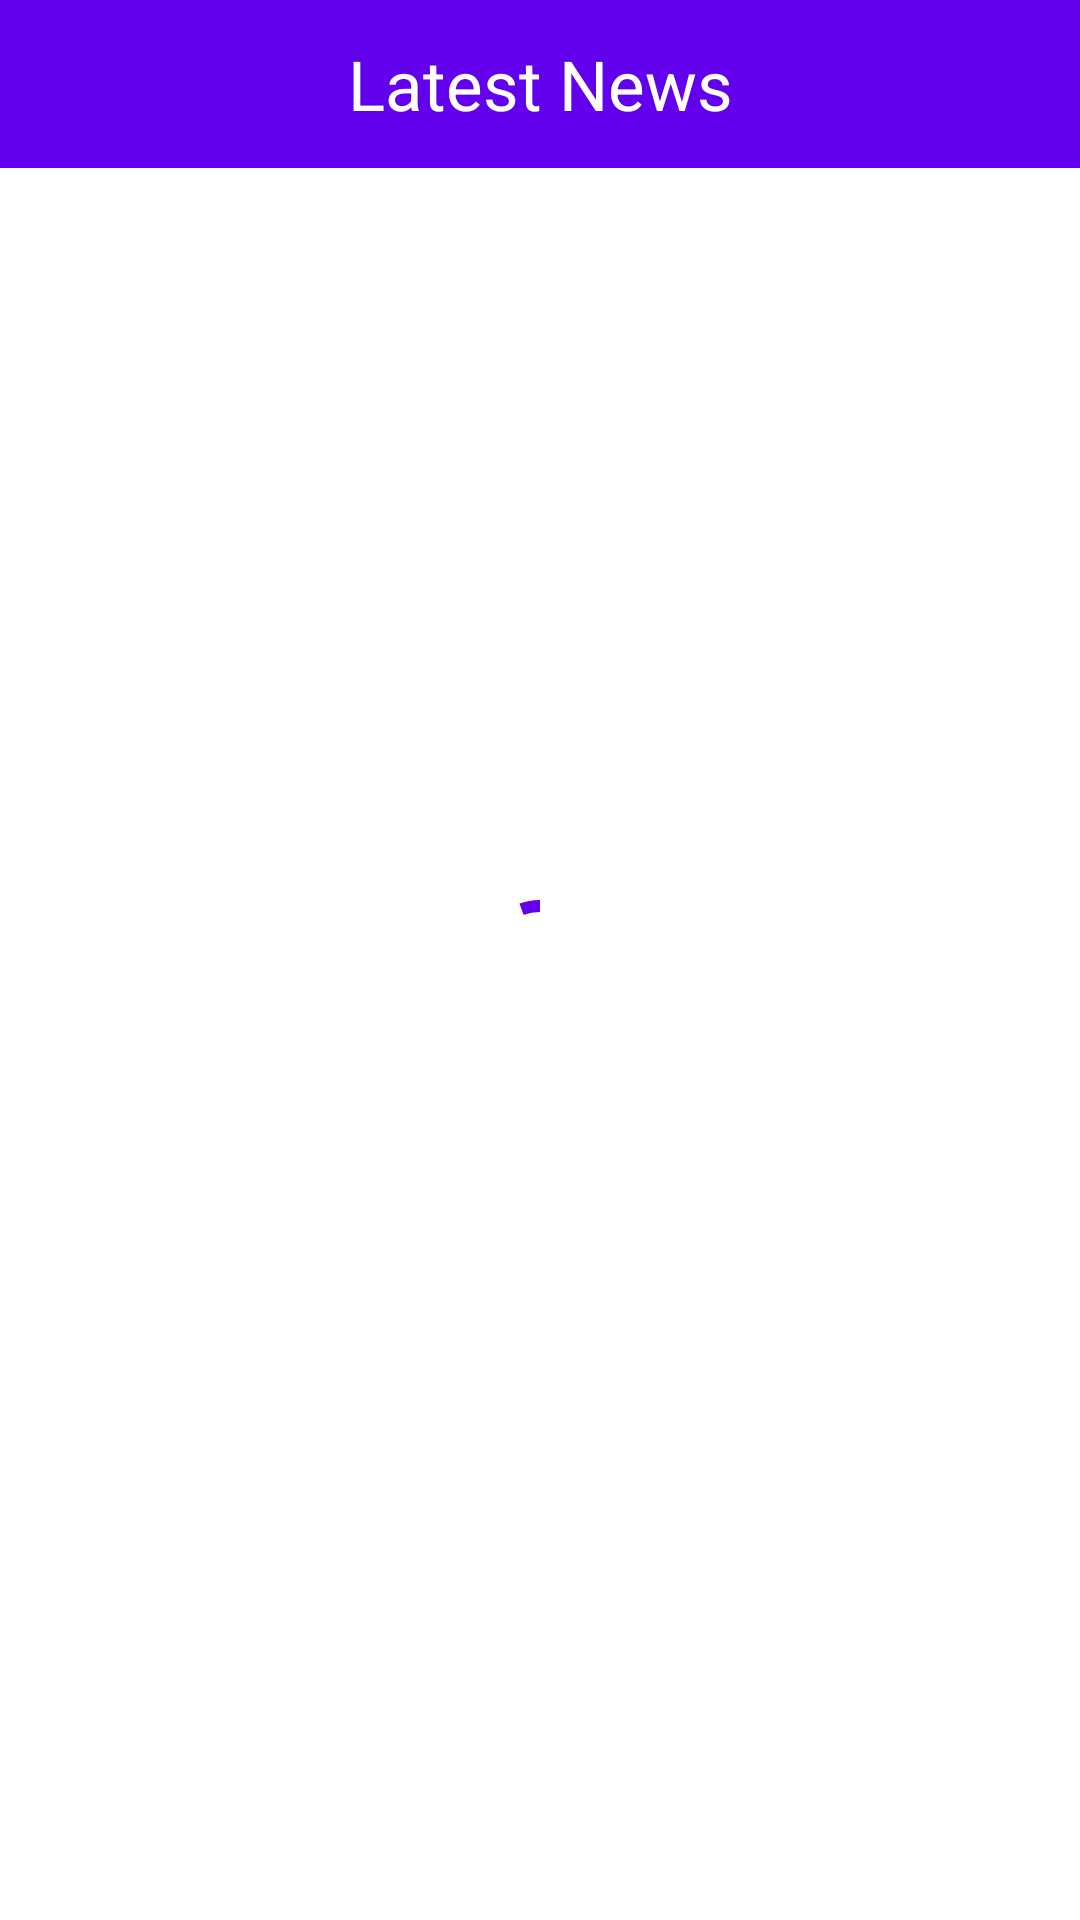

Write the Android layout XML for this screen, with the resource values it uses.
<!-- AndroidManifest.xml: application theme Theme.Akhbar -->
<!-- res/layout/fragment_home.xml -->
<?xml version="1.0" encoding="utf-8"?>
<androidx.coordinatorlayout.widget.CoordinatorLayout xmlns:android="http://schemas.android.com/apk/res/android"
    xmlns:app="http://schemas.android.com/apk/res-auto"
    xmlns:tools="http://schemas.android.com/tools"
    android:layout_width="match_parent"
    android:layout_height="match_parent"
    tools:context=".ui.HomeFragment">

    <com.google.android.material.progressindicator.CircularProgressIndicator
        android:id="@+id/progressBar"
        android:layout_width="match_parent"
        android:layout_height="match_parent"
        android:layout_gravity="center"
        android:indeterminate="true" />

    <androidx.constraintlayout.widget.ConstraintLayout
        android:layout_width="match_parent"
        android:layout_height="match_parent">

        <com.google.android.material.appbar.AppBarLayout
            android:id="@+id/appBar"
            android:layout_width="match_parent"
            android:layout_height="wrap_content"
            app:layout_constraintLeft_toLeftOf="parent"
            app:layout_constraintRight_toRightOf="parent"
            app:layout_constraintTop_toTopOf="parent">

            <com.google.android.material.appbar.MaterialToolbar
                android:layout_width="match_parent"
                android:layout_height="?attr/actionBarSize">

                <TextView
                    android:layout_width="wrap_content"
                    android:layout_height="wrap_content"
                    android:layout_gravity="center"
                    android:text="Latest News"
                    android:textColor="@android:color/white"
                    android:textSize="23sp" />

            </com.google.android.material.appbar.MaterialToolbar>
        </com.google.android.material.appbar.AppBarLayout>

        <TextView
            android:id="@+id/internetStatus"
            android:layout_width="match_parent"
            android:layout_height="wrap_content"
            android:gravity="center"
            android:text="No internet"
            android:textSize="20sp"
            app:layout_constraintBottom_toBottomOf="parent"
            app:layout_constraintLeft_toLeftOf="parent"
            app:layout_constraintRight_toRightOf="parent"
            app:layout_constraintTop_toTopOf="parent"
            android:visibility="gone"
            />


        <androidx.recyclerview.widget.RecyclerView
            android:id="@+id/recyclerView"
            android:layout_width="match_parent"
            android:layout_height="0dp"
            app:layout_constraintBottom_toBottomOf="parent"
            app:layout_constraintLeft_toLeftOf="parent"
            app:layout_constraintRight_toRightOf="parent"
            app:layout_constraintTop_toBottomOf="@id/appBar" />


    </androidx.constraintlayout.widget.ConstraintLayout>


</androidx.coordinatorlayout.widget.CoordinatorLayout>
<!-- resources referenced by this layout -->
<resources>
  <style name="Theme.Akhbar" parent="Theme.MaterialComponents.DayNight.NoActionBar">
          
          <item name="colorPrimary">@color/purple_500</item>
          <item name="colorPrimaryVariant">@color/purple_700</item>
          <item name="colorOnPrimary">@color/white</item>
          
          <item name="colorSecondary">@color/teal_200</item>
          <item name="colorSecondaryVariant">@color/teal_700</item>
          <item name="colorOnSecondary">@color/black</item>
          
          <item name="android:statusBarColor" tools:targetApi="l">?attr/colorPrimaryVariant</item>
          
  
      </style>
  <!-- not gathered from this repository: default colours our renderer supplied (Android Studio template values) -->
  <color name="purple_500">#FF6200EE</color>
  <color name="purple_700">#FF3700B3</color>
  <color name="teal_200">#FF03DAC5</color>
  <color name="teal_700">#FF018786</color>
  <color name="black">#FF000000</color>
  <color name="white">#FFFFFFFF</color>
</resources>
